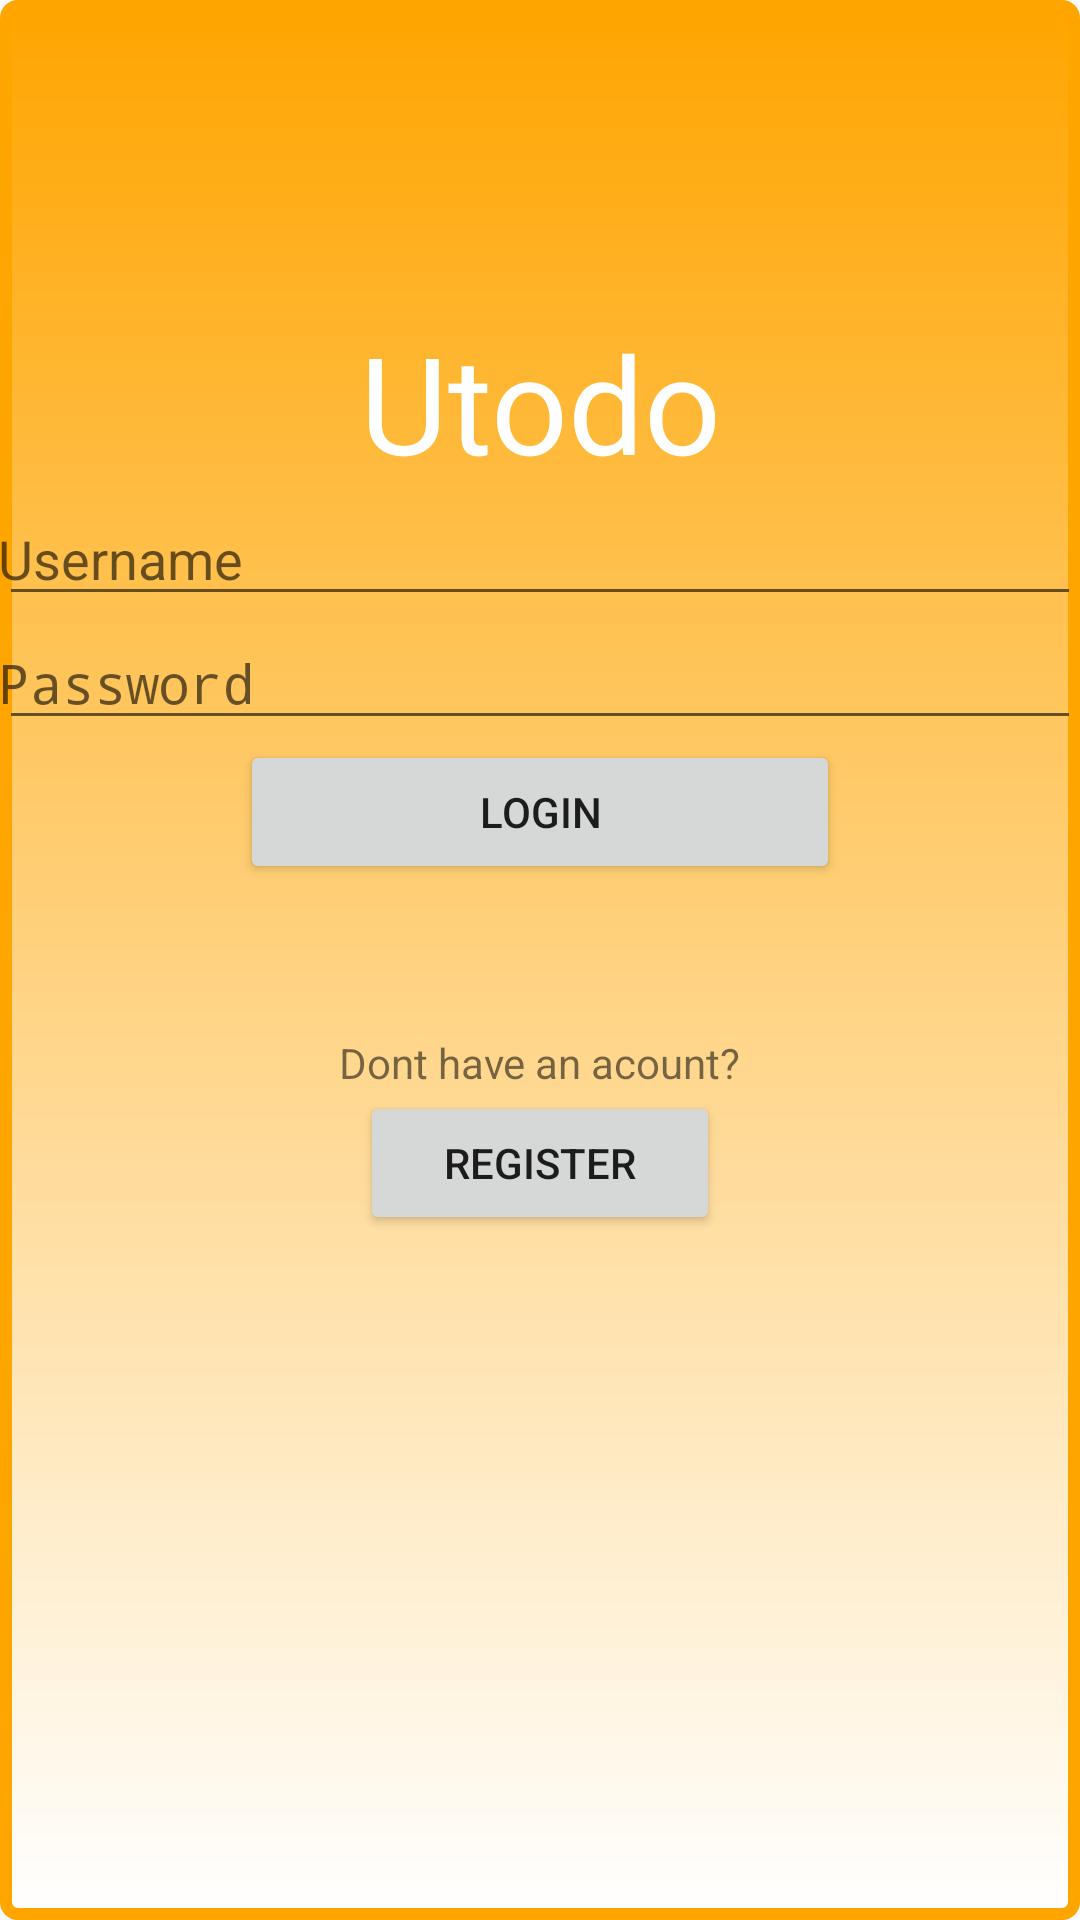

Write the Android layout XML for this screen, with the resource values it uses.
<!-- AndroidManifest.xml: application theme AppTheme -->
<!-- res/layout/activity_login.xml -->
<?xml version="1.0" encoding="utf-8"?>
<LinearLayout xmlns:android="http://schemas.android.com/apk/res/android"
    xmlns:tools="http://schemas.android.com/tools"
    android:layout_width="match_parent"
    android:layout_height="match_parent"
    android:paddingBottom="@dimen/activity_vertical_margin"
    android:paddingLeft="@dimen/activity_horizontal_margin"
    android:paddingRight="@dimen/activity_horizontal_margin"
    android:paddingTop="@dimen/activity_vertical_margin"
    android:orientation="vertical"
    android:background="@drawable/background"
    tools:context=".login_register.LoginActivity">


    <TextView
        android:layout_width="match_parent"
        android:layout_height="wrap_content"
        android:paddingBottom="@dimen/activity_vertical_margin"
        android:paddingLeft="@dimen/activity_vertical_margin"
        android:paddingRight="@dimen/activity_vertical_margin"
        android:paddingTop="100dp"
        android:text="Utodo"
        android:textSize="45dp"
        android:textColor="@color/colorWhite"
        android:textAlignment="center"/>


    <EditText
        android:layout_width="match_parent"
        android:layout_height="wrap_content"
        android:inputType="textPersonName"
        android:padding="@dimen/activity_vertical_margin"
        android:hint="Username"
        android:id="@+id/email"/>


    <EditText
        android:layout_width="match_parent"
        android:layout_height="wrap_content"
        android:padding="@dimen/activity_vertical_margin"
        android:inputType="textPassword"
        android:hint="Password"
        android:id="@+id/password"/>

    <Button
        android:layout_width="200dp"
        android:layout_height="wrap_content"
        android:padding="@dimen/activity_vertical_margin"
        android:text="Login"
        android:onClick="login"
        android:layout_gravity="center"
         />

    <TextView
        android:layout_width="wrap_content"
        android:layout_height="wrap_content"
        android:text="Dont have an acount?"
        android:layout_gravity="center"
        android:paddingTop="50dp"/>
    <Button
        android:layout_width="120dp"
        android:layout_height="wrap_content"
        android:text="Register"
        android:layout_gravity="center"
        android:onClick="switchRegister"/>

</LinearLayout>
<!-- resources referenced by this layout -->
<resources>
  <color name="colorWhite">#FFF</color>
  <!-- drawable background (drawable) -->
  <?xml version="1.0" encoding="utf-8"?>
  <shape xmlns:android="http://schemas.android.com/apk/res/android"
      android:shape="rectangle">
      <gradient android:startColor="@color/colorOrange" android:endColor="@color/colorWhite" android:angle="270"></gradient>
  
      <corners android:radius="4dp" />
      <padding android:left="4dp" android:right="4dp" android:top="4dp" android:bottom="4dp" />
      <stroke android:width="4dp" android:color="@color/colorOrange"/>
  </shape>
  <style name="AppTheme" parent="Theme.AppCompat.Light.NoActionBar">
          
          <item name="colorPrimary">@color/colorPrimary</item>
          <item name="colorPrimaryDark">@color/colorPrimaryDark</item>
          <item name="colorAccent">@color/colorAccent</item>
      </style>
  <color name="colorOrange">#FFA500</color>
  <color name="colorPrimary">#3F51B5</color>
  <color name="colorPrimaryDark">#303F9F</color>
  <color name="colorAccent">#FF4081</color>
</resources>
